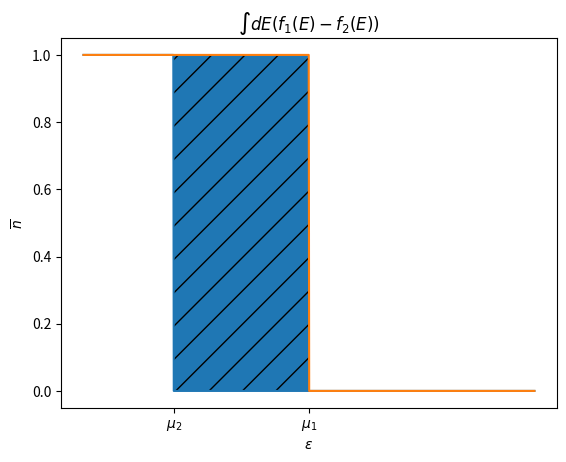

Reproduce this figure in Python. (Note: this script raises an exception after producing the figure.)
import matplotlib.pyplot as plt
import numpy as np

mu = [2,5]
epsilon = np.linspace(0,10,1000)
kT = 0.0001

for m in mu:
	plt.plot(epsilon,1/(np.exp((epsilon-m)/kT)+1))

plt.fill_between(epsilon,1/(np.exp((epsilon-mu[0])/kT)+1),1/(np.exp((epsilon-mu[1])/kT)+1),hatch='/')
plt.xticks([2,5],[r"$\mu_2$","$\mu_1$"])
plt.xlabel(r"$\epsilon$")
plt.ylabel("$\overline{n}$")
plt.title(r"$\int dE (f_1(E) - f_2(E))$")
plt.savefig("/home/<user>/Desktop/Website/content/images/fermi_difference.png")
plt.close()

mu2 = [2,2.1]
epsilon = np.linspace(0,10,1000)
kT = 0.5

for m in mu2:
	plt.plot(epsilon,1/(np.exp((epsilon-m)/kT)+1))

plt.xticks([2.05],[r"$\mu_2 \approx \mu_1$"])
plt.xlabel(r"$\epsilon$")
plt.ylabel("$\overline{n}$")
plt.title(r"$k\Theta >> |\mu_1 - \mu_2|$")
plt.savefig("/home/<user>/Documents/ghpages/content/images/fermi_highT.png")
plt.close()

mu = 2.0
epsilon = np.linspace(0,10,1000)
kT = 0.0001

plt.plot(epsilon,1/(np.exp((epsilon-mu)/kT)+1),label='f')
plt.plot(epsilon,(1/(np.exp((epsilon-mu)/kT)+1))**2,'--',label=r'$f^2$')
plt.plot(epsilon,1-1/(np.exp((epsilon-mu)/kT)+1),':',label='(1-f)')

plt.xticks([2.0],[r"$\mu$"])
plt.xlabel(r"$\epsilon$")
plt.ylabel("$\overline{n}$")
plt.legend()
plt.title(r"$k\Theta << |\mu_1 - \mu_2|$")
plt.savefig("/home/<user>/Documents/ghpages/content/images/fermi_lowT.png")
plt.close()

